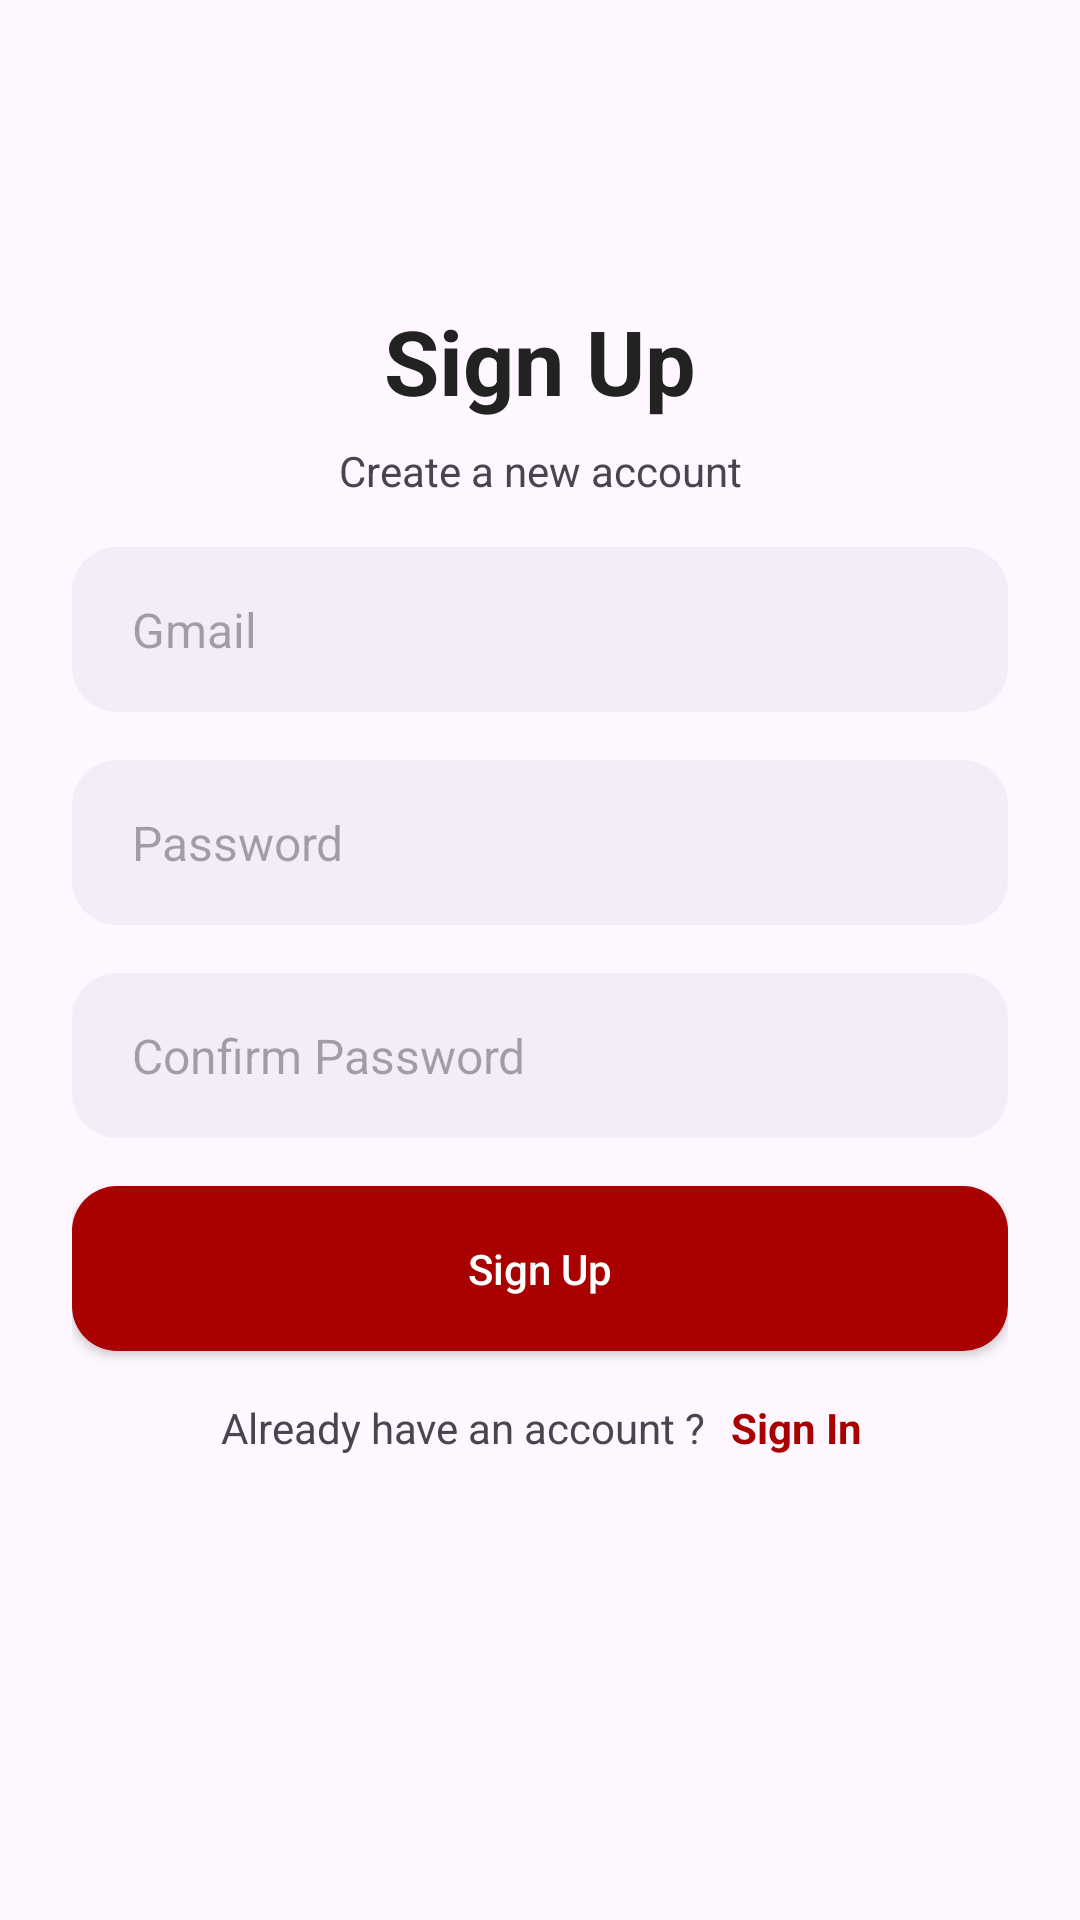

Here is an Android app screen rendered from its layout file. Give the layout XML and the strings, colors and styles it references.
<!-- AndroidManifest.xml: application theme Theme.NewsAndroidProject -->
<!-- res/layout/activity_register.xml -->
<?xml version="1.0" encoding="utf-8"?>
<androidx.constraintlayout.widget.ConstraintLayout
    android:layout_width="match_parent"
    android:layout_height="match_parent"
    android:gravity="center"
    tools:context=".activity.RegisterActivity"
    xmlns:android="http://schemas.android.com/apk/res/android"
    xmlns:app="http://schemas.android.com/apk/res-auto"
    xmlns:tools="http://schemas.android.com/tools"
    android:paddingLeft="24dp"
    android:paddingRight="24dp"
    >

    <ImageView
        android:id="@+id/btnBackRegister"
        android:layout_width="wrap_content"
        android:layout_height="wrap_content"
        android:layout_marginTop="20dp"
        app:layout_constraintStart_toStartOf="parent"
        app:layout_constraintTop_toTopOf="parent"
        app:srcCompat="@drawable/ic_back" />

    <TextView
        android:id="@+id/btnSignInDangki"
        android:layout_width="wrap_content"
        android:layout_height="wrap_content"
        android:layout_marginTop="80dp"
        android:gravity="center"
        android:text="Sign Up"
        android:textColor="@color/black"
        android:textSize="30sp"
        android:textStyle="bold"
        app:layout_constraintEnd_toEndOf="parent"
        app:layout_constraintStart_toStartOf="parent"
        app:layout_constraintTop_toBottomOf="@+id/btnBackRegister" />

    <TextView
        android:id="@+id/textView6"
        android:layout_width="wrap_content"
        android:layout_height="wrap_content"
        android:layout_margin="7dp"
        android:layout_marginTop="8dp"
        android:gravity="center"
        android:text="Create a new account"
        app:layout_constraintEnd_toEndOf="@+id/btnSignInDangki"
        app:layout_constraintStart_toStartOf="@+id/btnSignInDangki"
        app:layout_constraintTop_toBottomOf="@+id/btnSignInDangki" />

    <EditText
        android:id="@+id/edt_gmail"
        android:layout_width="match_parent"
        android:layout_height="55dp"
        android:layout_marginTop="16dp"
        android:background="@drawable/drawble_roudback_dark_blue_515"
        android:hint="Gmail"
        android:inputType="textEmailAddress"
        android:maxLines="1"
        android:paddingStart="20dp"
        android:paddingEnd="20dp"
        android:textSize="16sp"
        app:layout_constraintEnd_toEndOf="@+id/textView6"
        app:layout_constraintStart_toStartOf="@+id/textView6"
        app:layout_constraintTop_toBottomOf="@+id/textView6" />

    <RelativeLayout
        android:id="@+id/relativeLayout"
        android:layout_width="match_parent"
        android:layout_height="55dp"
        android:layout_marginTop="16dp"
        android:background="@drawable/drawble_roudback_dark_blue_515"
        app:layout_constraintEnd_toEndOf="@+id/edt_gmail"
        app:layout_constraintStart_toStartOf="@+id/edt_gmail"
        app:layout_constraintTop_toBottomOf="@+id/edt_gmail">

        <EditText
            android:id="@+id/edt_password"
            android:layout_width="match_parent"
            android:layout_height="match_parent"
            android:layout_toStartOf="@+id/icon_hide_up"
            android:background="@android:color/transparent"
            android:hint="Password"
            android:maxLines="1"
            android:paddingStart="20dp"
            android:paddingEnd="20dp"
            android:textSize="16sp" />

        <ImageView
            android:id="@+id/icon_hide_up"
            android:layout_width="40dp"
            android:layout_height="40dp"
            android:layout_alignParentEnd="true"
            android:layout_centerVertical="true"
            android:layout_marginEnd="20dp"
            android:adjustViewBounds="true"
            android:padding="10dp" />

    </RelativeLayout>

    <RelativeLayout
        android:id="@+id/relativeLayout2"
        android:layout_width="match_parent"
        android:layout_height="55dp"
        android:layout_marginTop="16dp"
        android:background="@drawable/drawble_roudback_dark_blue_515"
        app:layout_constraintEnd_toEndOf="@+id/relativeLayout"
        app:layout_constraintStart_toStartOf="@+id/relativeLayout"
        app:layout_constraintTop_toBottomOf="@+id/relativeLayout">

        <EditText
            android:id="@+id/edt_confirm_password"
            android:layout_width="match_parent"
            android:layout_height="match_parent"
            android:layout_toStartOf="@+id/icon_hide_confirm"
            android:background="@android:color/transparent"
            android:hint="Confirm Password"
            android:maxLines="1"
            android:paddingStart="20dp"
            android:paddingEnd="20dp"
            android:textSize="16sp" />

        <ImageView
            android:id="@+id/icon_hide_confirm"
            android:layout_width="40dp"
            android:layout_height="40dp"
            android:layout_alignParentEnd="true"
            android:layout_centerVertical="true"
            android:layout_marginEnd="20dp"
            android:adjustViewBounds="true"
            android:padding="10dp" />

    </RelativeLayout>

    <androidx.appcompat.widget.AppCompatButton
        android:id="@+id/btnSignUp"
        android:layout_width="match_parent"
        android:layout_height="55dp"
        android:layout_marginTop="16dp"
        android:background="@drawable/round_background_primary"
        android:text="Sign Up"
        android:textAllCaps="false"
        android:textColor="@color/white"
        app:layout_constraintEnd_toEndOf="@+id/relativeLayout2"
        app:layout_constraintStart_toStartOf="@+id/relativeLayout2"
        app:layout_constraintTop_toBottomOf="@+id/relativeLayout2" />

    <ProgressBar
        android:id="@+id/progressBar"
        android:layout_width="wrap_content"
        android:layout_height="wrap_content"
        android:layout_gravity="center"
        android:visibility="gone"
        app:layout_constraintBottom_toBottomOf="parent"
        app:layout_constraintEnd_toEndOf="parent"
        app:layout_constraintStart_toStartOf="parent"
        app:layout_constraintTop_toTopOf="parent" />

    <LinearLayout
        android:layout_width="wrap_content"
        android:layout_height="wrap_content"
        android:layout_marginTop="16dp"
        android:gravity="center"
        android:orientation="horizontal"
        app:layout_constraintEnd_toEndOf="@+id/btnSignUp"
        app:layout_constraintStart_toStartOf="@+id/btnSignUp"
        app:layout_constraintTop_toBottomOf="@+id/btnSignUp">

        <TextView
            android:layout_width="wrap_content"
            android:layout_height="wrap_content"
            android:text="Already have an account ? " />

        <TextView
            android:id="@+id/btn_sign_in"
            android:layout_width="wrap_content"
            android:layout_height="match_parent"
            android:layout_marginStart="5dp"
            android:text="Sign In"
            android:textColor="@color/red"
            android:textStyle="bold" />

    </LinearLayout>

</androidx.constraintlayout.widget.ConstraintLayout>
<!-- resources referenced by this layout -->
<resources>
  <color name="black">#222222</color>llllllll
  <color name="red">#A90000</color>
  <color name="white">#FFFFFFFF</color>
  <!-- drawable drawble_roudback_dark_blue_515 (drawable) -->
  <?xml version="1.0" encoding="utf-8"?>
  <shape xmlns:android="http://schemas.android.com/apk/res/android"
      android:shape="rectangle">
      <solid android:color="#0D174188"></solid>
      <corners android:radius="15dp"></corners>
  </shape>
  <!-- drawable round_background_primary (drawable) -->
  <?xml version="1.0" encoding="utf-8"?>
  <shape xmlns:android="http://schemas.android.com/apk/res/android"
      android:shape="rectangle">
      <solid android:color="@color/red"></solid>
      <corners android:radius="15dp"/>
  
  </shape>
  <style name="Theme.NewsAndroidProject" parent="Base.Theme.NewsAndroidProject" />
  <style name="Base.Theme.NewsAndroidProject" parent="Theme.Material3.DayNight.NoActionBar">
          
          
      </style>
</resources>
